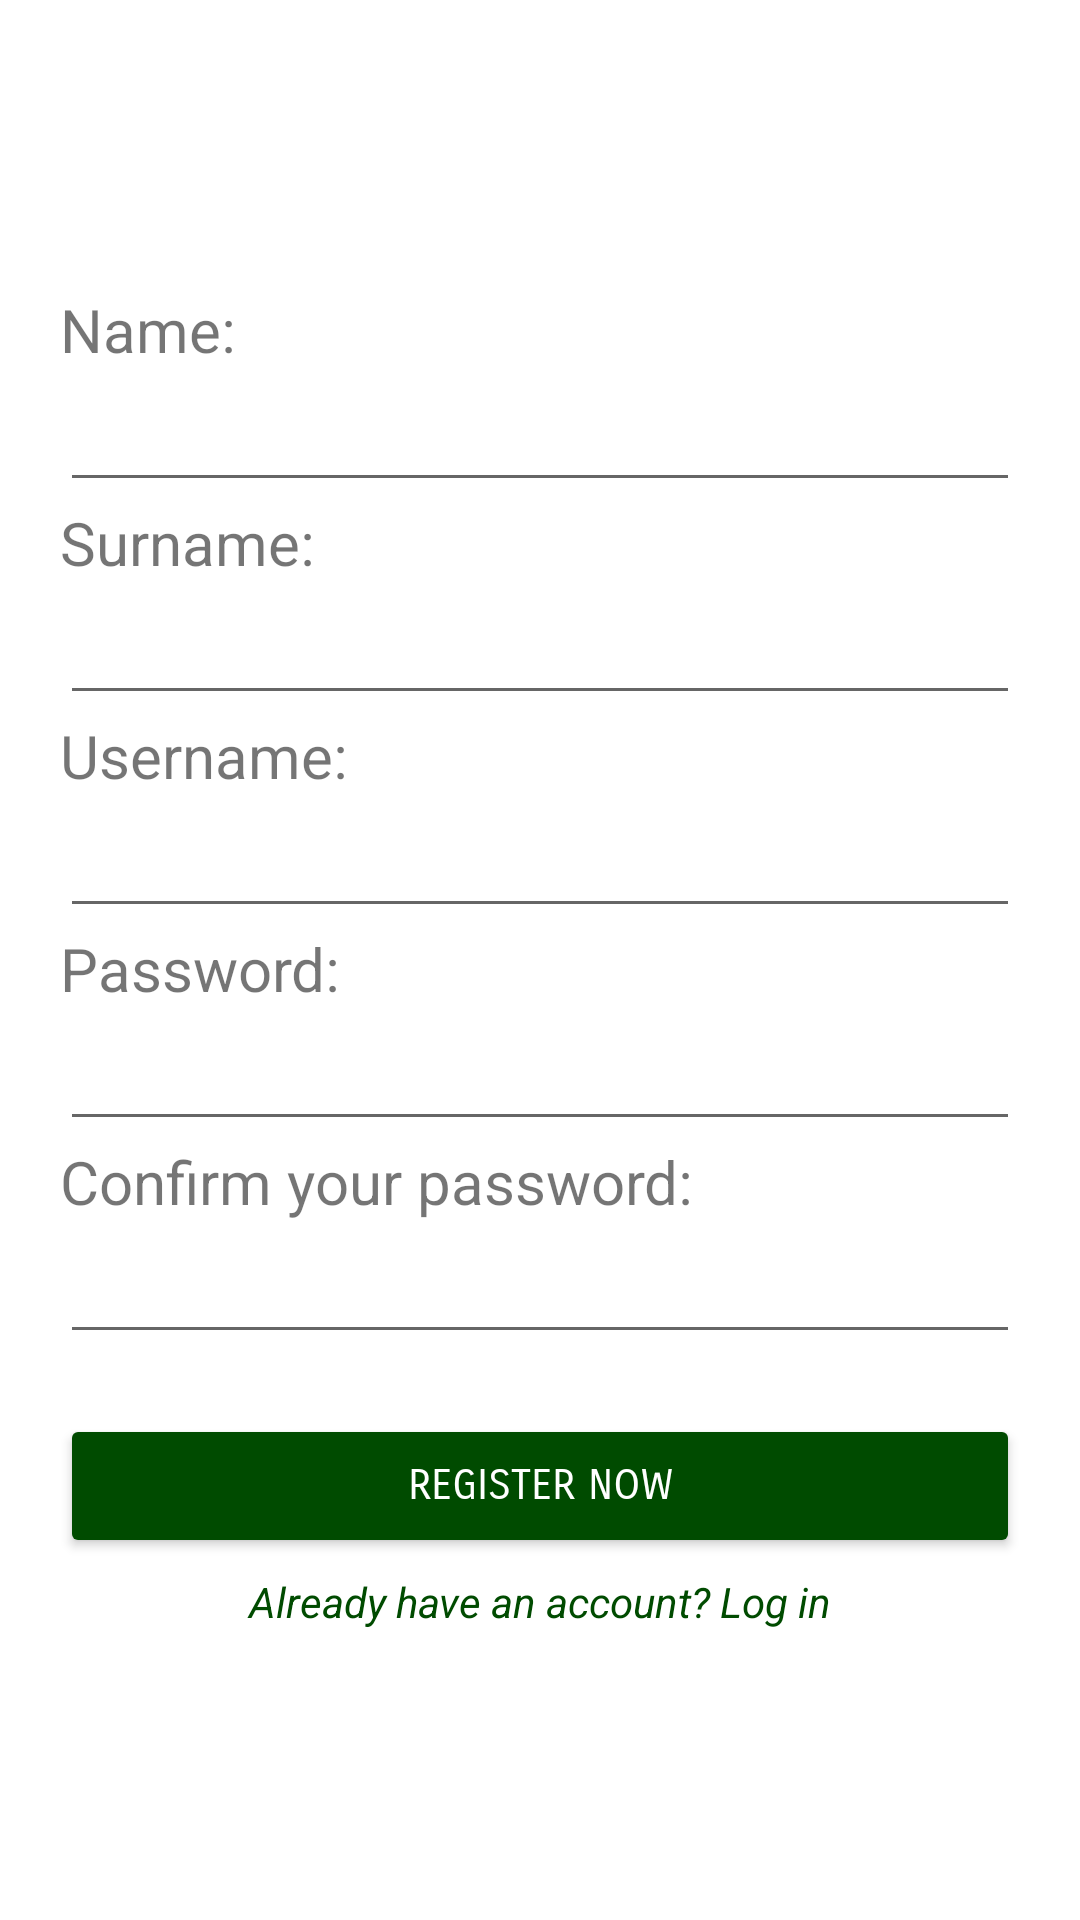

Layout XML and referenced resources for this Android screen:
<!-- AndroidManifest.xml: application theme Theme.COVIDVACCINEAPP -->
<!-- res/layout/fragment_real_registration.xml -->
<?xml version="1.0" encoding="utf-8"?>
<LinearLayout xmlns:android="http://schemas.android.com/apk/res/android"
    xmlns:app="http://schemas.android.com/apk/res-auto"
    xmlns:tools="http://schemas.android.com/tools"
    android:layout_width="match_parent"
    android:layout_height="match_parent"
    android:orientation="vertical"
    tools:context=".RealRegistrationActivity">

    <LinearLayout
        android:layout_width="match_parent"
        android:layout_height="match_parent"
        android:gravity="center"
        android:layout_marginLeft="20dp"
        android:layout_marginRight="20dp"
        android:orientation="vertical">

        <TextView
            android:id="@+id/name"
            android:layout_width="match_parent"
            android:layout_height="wrap_content"
            android:text="Name:"
            android:textSize="20sp" />

        <EditText
            android:id="@+id/editTextIme"
            android:layout_width="match_parent"
            android:layout_height="wrap_content"
            android:textSize="20sp"
            android:ems="10"
            android:inputType="text"
            android:text="" />

        <TextView
            android:id="@+id/surname"
            android:layout_width="match_parent"
            android:layout_height="wrap_content"
            android:text="Surname:"
            android:textSize="20sp" />

        <EditText
            android:id="@+id/editTextSurname"
            android:layout_width="match_parent"
            android:layout_height="wrap_content"
            android:ems="10"
            android:textSize="20sp"
            android:inputType="text"
            android:text="" />

        <TextView
            android:id="@+id/username"
            android:layout_width="match_parent"
            android:layout_height="wrap_content"
            android:text="Username:"
            android:textSize="20sp" />

        <EditText
            android:id="@+id/editTextUsername"
            android:layout_width="match_parent"
            android:layout_height="wrap_content"
            android:ems="10"
            android:textSize="20sp"
            android:inputType="text"
            android:text="" />

        <TextView
            android:id="@+id/password"
            android:layout_width="match_parent"
            android:layout_height="wrap_content"
            android:text="Password:"
            android:textSize="20sp" />

        <EditText
            android:id="@+id/editTextPass1"
            android:layout_width="match_parent"
            android:layout_height="wrap_content"
            android:ems="10"
            android:textSize="20sp"
            android:inputType="textPassword"
            android:text="" />

        <TextView
            android:id="@+id/confirm_pass"
            android:layout_width="match_parent"
            android:layout_height="wrap_content"
            android:text="Confirm your password:"
            android:textSize="20sp" />

        <EditText
            android:id="@+id/editTextPass2"
            android:layout_width="match_parent"
            android:layout_height="wrap_content"
            android:ems="10"
            android:textSize="20sp"
            android:layout_marginBottom="20dp"
            android:inputType="textPassword"
            android:text="" />

        <Button
            android:id="@+id/buttonReg"
            android:layout_width="match_parent"
            android:layout_height="wrap_content"
            android:text="Register now"
            android:fontFamily="sans-serif-smallcaps"
            app:cornerRadius="50dp"
            android:backgroundTint="@color/dark_green"
            android:textColor="#FFF" />
        <TextView
            android:id="@+id/already_login"
            android:layout_width="match_parent"
            android:layout_height="wrap_content"
            android:paddingTop="5dp"
            android:text="Already have an account? Log in"
            android:textAlignment="center"
            android:textColor="@color/dark_green"
            android:textSize="14sp"
            android:textStyle="italic" />

    </LinearLayout>


</LinearLayout>
<!-- resources referenced by this layout -->
<resources>
  <color name="dark_green">#004b00</color>
  <style name="Theme.COVIDVACCINEAPP" parent="Theme.MaterialComponents.DayNight.DarkActionBar">
          
          <item name="colorPrimary">@color/light_green</item>
          <item name="colorPrimaryVariant">@color/dark_green</item>
          <item name="colorOnPrimary">@color/white</item>
          
          <item name="colorSecondary">@color/teal_200</item>
          <item name="colorSecondaryVariant">@color/teal_700</item>
          <item name="colorOnSecondary">@color/black</item>
          
          <item name="android:statusBarColor" tools:targetApi="l">?attr/colorPrimaryVariant</item>
          
      </style>
  <color name="light_green">#64dd17</color>
  <color name="white">#FFFFFFFF</color>
  <color name="teal_200">#FF03DAC5</color>
  <color name="teal_700">#FF018786</color>
  <color name="black">#FF000000</color>
</resources>
